Run: headless pygame with SDL's dummy video driver; simulated clock (each Clock.tick advances the game by its frame time, no real sleeping); random seed 0; keys injected as events and as key.get_pressed() state; no mouse input.
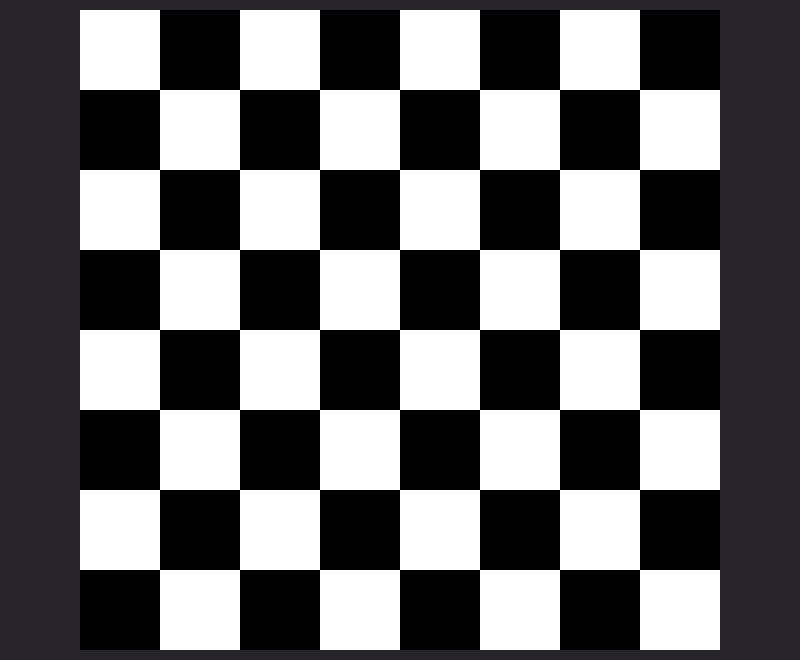
Frame 1 of 4 · flips 1–60 · no input
Frame 2 of 4 · flips 61–180 · tapped SPACE, RETURN · held RIGHT (→), D · screen unchanged from frame 1, image omitted
Frame 3 of 4 · flips 181–300 · held DOWN (↓), S · screen unchanged from frame 2, image omitted
Frame 4 of 4 · flips 301–420 · held LEFT (←), A, UP (↑), W · screen unchanged from frame 3, image omitted

The pygame program that drew these frames:

#Thomas Jansen
#thomas@ronmix.com

import pygame
import time
import os

pygame.init()

WIDTH, HEIGHT = 800, 660
win = pygame.display.set_mode((WIDTH, HEIGHT))
pygame.display.set_caption("Chess")

cellSize = 80
FPS = 60

black = (0, 0, 0)
white = (255, 255, 255)
bg_grey = (40, 36, 44)


board = pygame.Surface((cellSize * 8, cellSize * 8))
#Function for drawing the chess board
def draw_board():
    #loop for moving from row to row
    for x in range (0, 8, 2):
        #loop for the moving in the row
        for y in range (0, 8, 2):
            pygame.draw.rect(board, white, (x*cellSize, y*cellSize, 80, 80))
    
    for x in range (1, 8, 2):
        #loop for the moving in the row
        for y in range (1, 8, 2):
            pygame.draw.rect(board, white, (x*cellSize, y*cellSize, 80, 80))


def draw_window():
    win.fill(bg_grey)
    win.blit(board, (80, 10))
    
    pygame.display.update()

def main():
    clock = pygame.time.Clock()
    run = True
    while run:
        clock.tick(FPS)
        for event in pygame.event.get():
            if event.type == pygame.QUIT:
                run = False
    
        draw_window()
    pygame.quit()

draw_board()
main()
